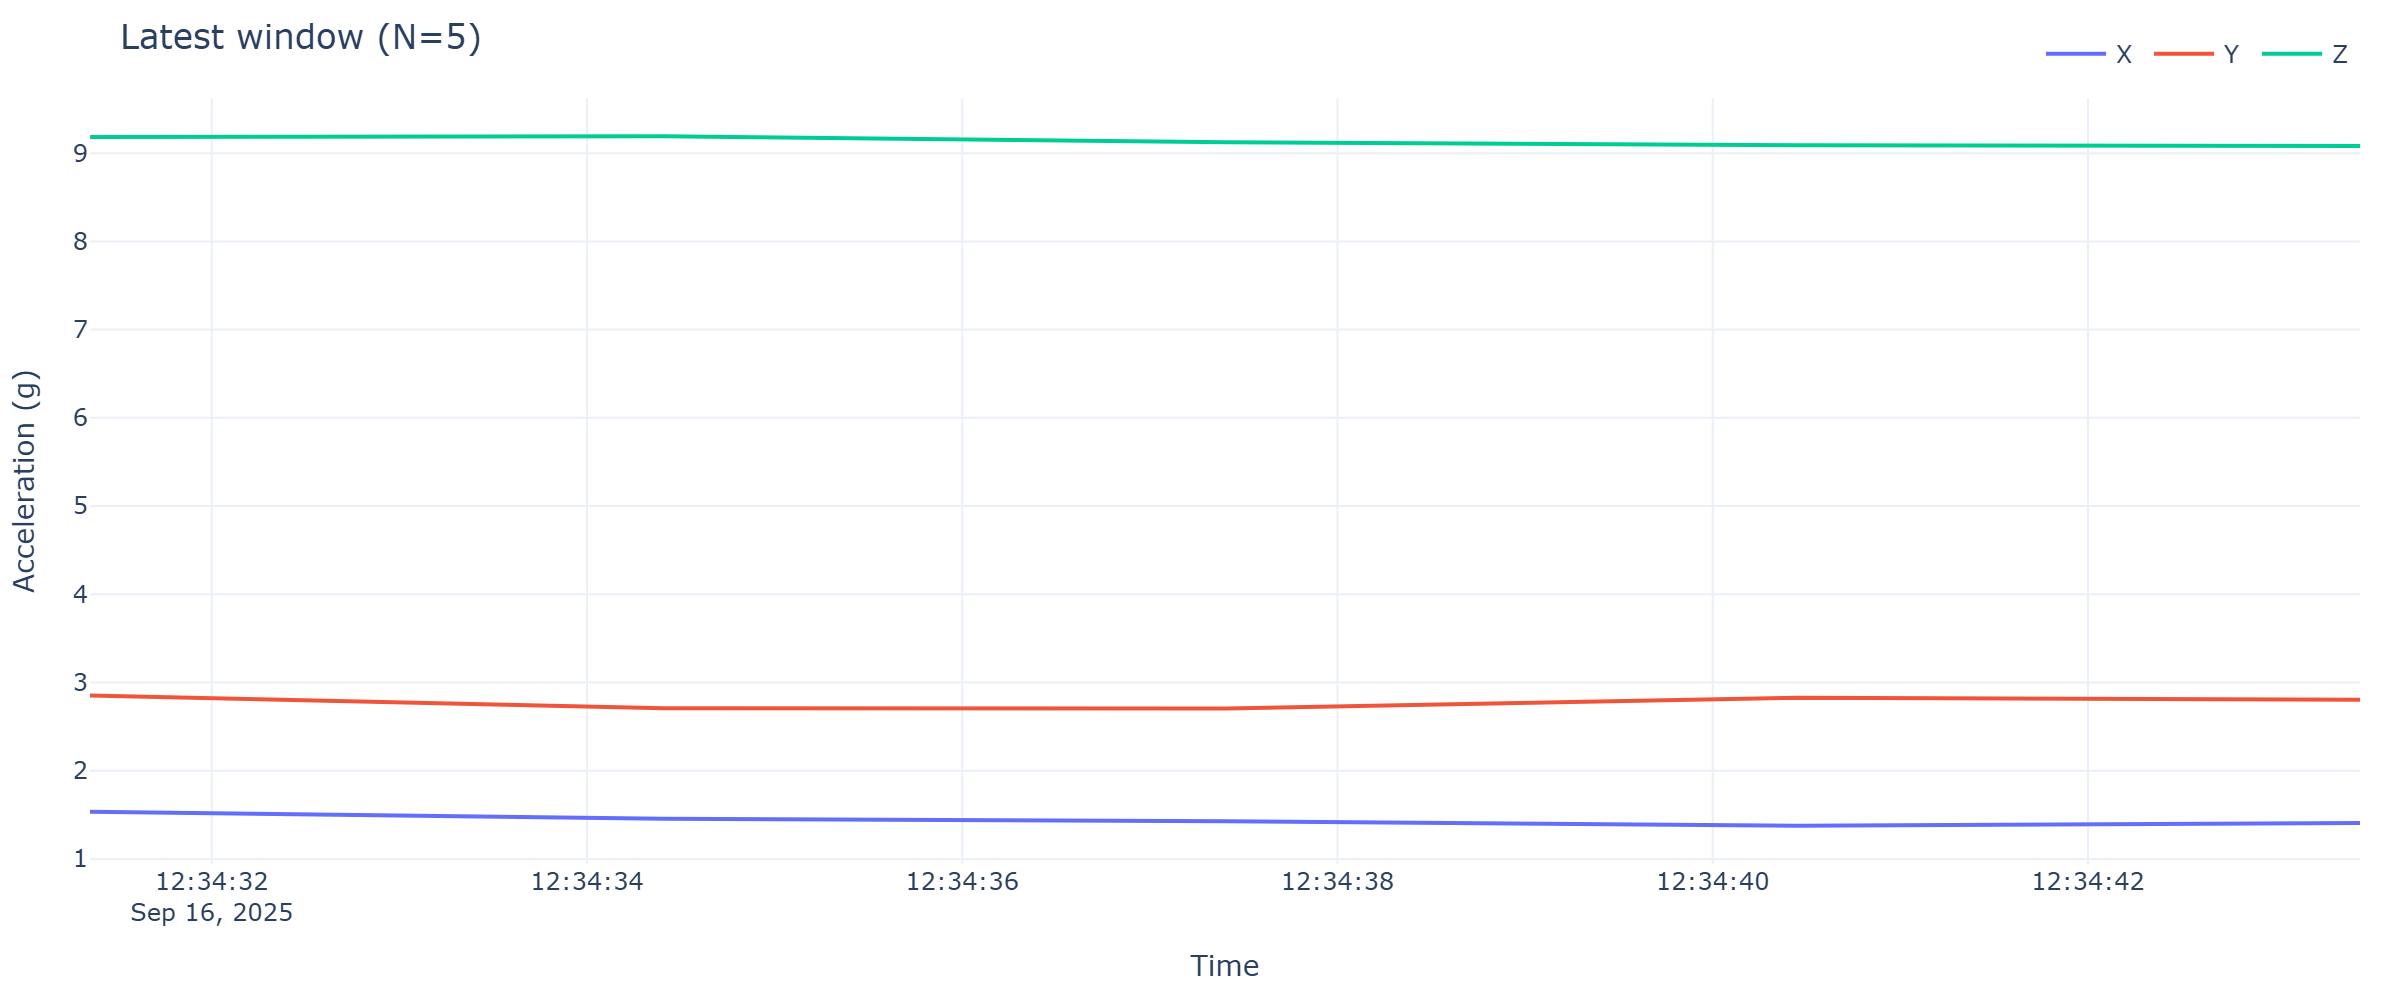

Data behind this chart, as committed beside it:
timestamp, x, y, z
2025-09-16 12:34:31.351, 1.535, 2.851, 9.184
2025-09-16 12:34:34.407, 1.456, 2.708, 9.191
2025-09-16 12:34:37.410, 1.427, 2.705, 9.124
2025-09-16 12:34:40.450, 1.377, 2.828, 9.091
2025-09-16 12:34:43.450, 1.408, 2.804, 9.081
